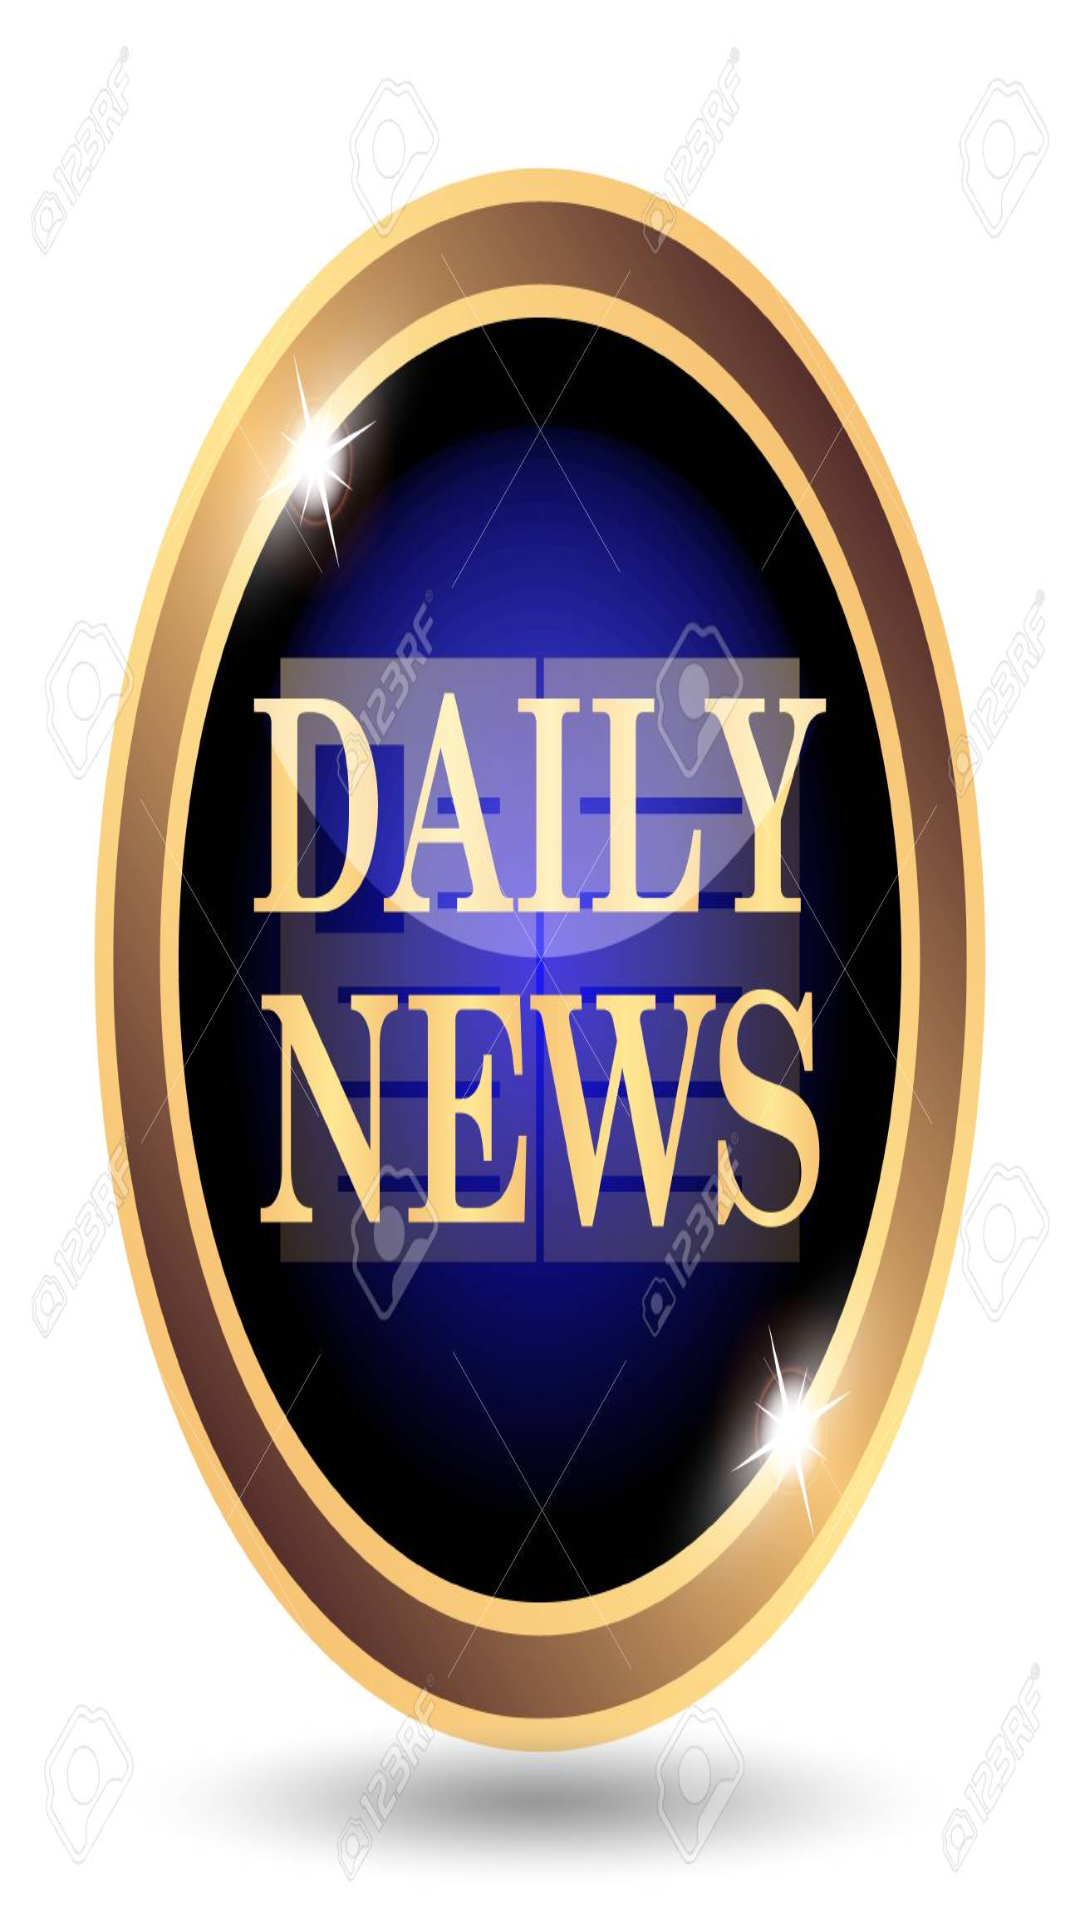

Layout XML and referenced resources for this Android screen:
<!-- AndroidManifest.xml: application theme Theme.Newsgatewaydraft -->
<!-- res/layout/activity_main.xml -->
<?xml version="1.0" encoding="utf-8"?>
<androidx.drawerlayout.widget.DrawerLayout xmlns:android="http://schemas.android.com/apk/res/android"
    xmlns:tools="http://schemas.android.com/tools"
    android:id="@+id/drawer_layout"
    android:layout_width="match_parent"
    android:layout_height="match_parent"
    tools:context="com.example.newsgatewaydraft.MainActivity">

    <androidx.viewpager.widget.ViewPager
        android:id="@+id/viewpager"
        android:layout_width="fill_parent"
        android:layout_height="fill_parent"
        android:background="@drawable/newsbackground" />

    <ListView
        android:id="@+id/drawer_list"
        android:layout_width="200dp"
        android:layout_height="match_parent"
        android:layout_gravity="start"
        android:background="@android:color/background_dark"
        android:choiceMode="singleChoice" />


</androidx.drawerlayout.widget.DrawerLayout>
<!-- resources referenced by this layout -->
<resources>
  <!-- drawable newsbackground: jpg bitmap (drawable-v24, 107393 bytes) -->
  <style name="Theme.Newsgatewaydraft" parent="Theme.MaterialComponents.DayNight.DarkActionBar">
          
          <item name="colorPrimary">@color/purple_500</item>
          <item name="colorPrimaryVariant">@color/purple_700</item>
          <item name="colorOnPrimary">@color/white</item>
          
          <item name="colorSecondary">@color/teal_200</item>
          <item name="colorSecondaryVariant">@color/teal_700</item>
          <item name="colorOnSecondary">@color/black</item>
          
          <item name="android:statusBarColor" tools:targetApi="l">?attr/colorPrimaryVariant</item>
          
      </style>
  <!-- not gathered from this repository: default colours our renderer supplied (Android Studio template values) -->
  <color name="purple_500">#FF6200EE</color>
  <color name="purple_700">#FF3700B3</color>
  <color name="teal_200">#FF03DAC5</color>
  <color name="teal_700">#FF018786</color>
  <color name="black">#FF000000</color>
  <color name="white">#FFFFFFFF</color>
</resources>
